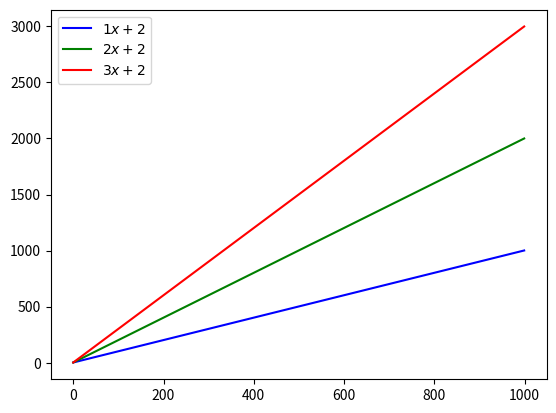
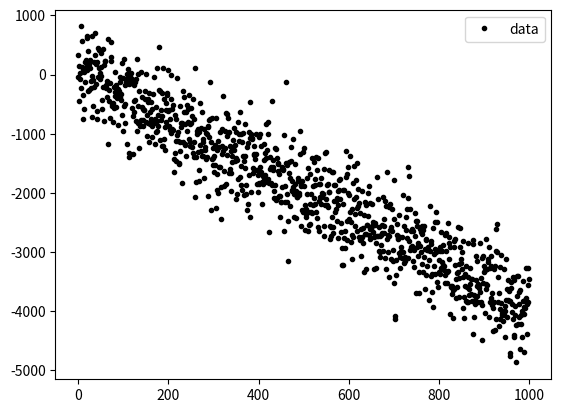
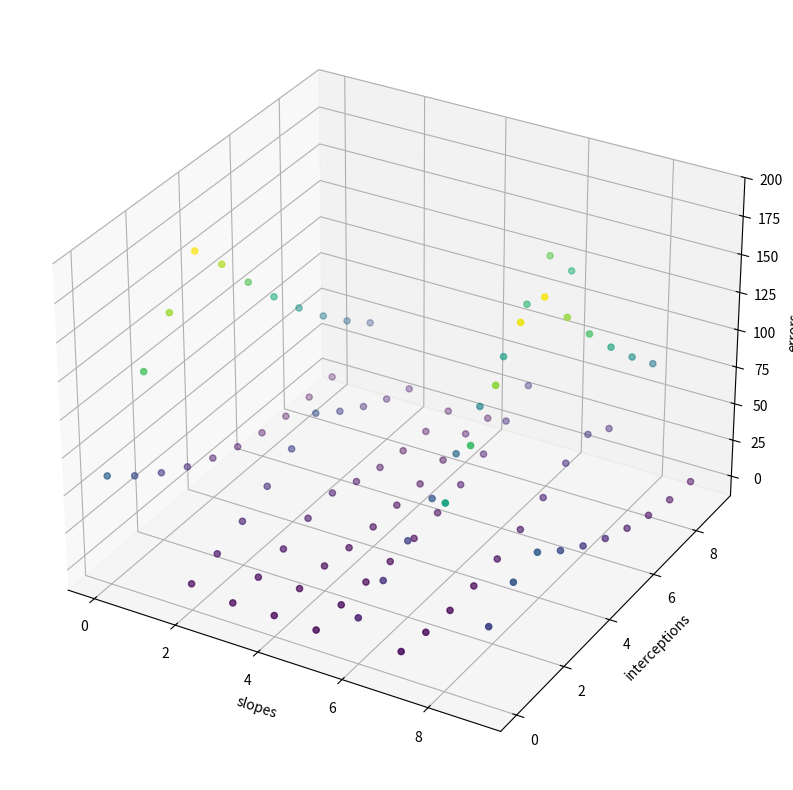
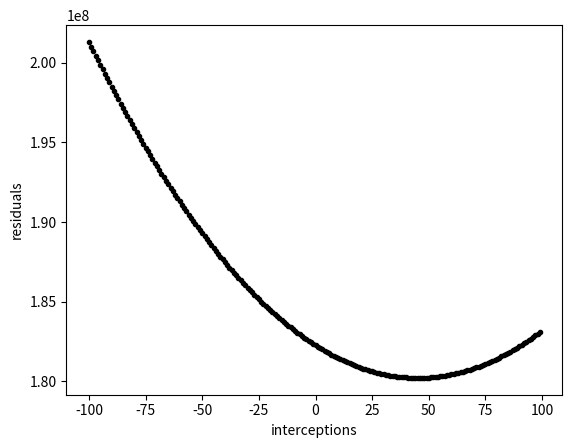
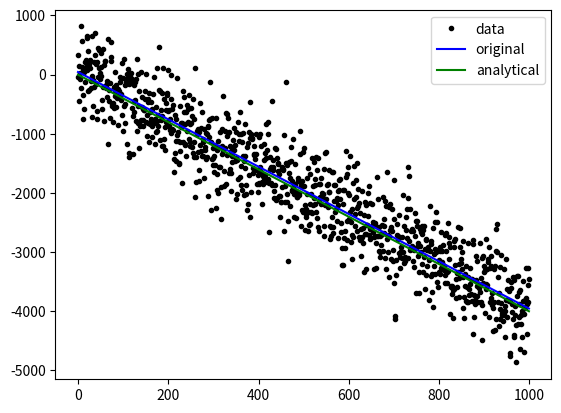
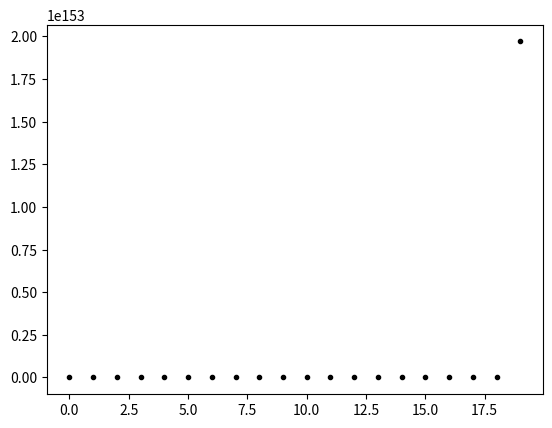

Reproduce these figures in Python, in order.
import numpy as np
import matplotlib.pyplot as plt
from mpl_toolkits.mplot3d import Axes3D
from collections import defaultdict

# in linear regression we optimise the slope and the interception

def line(x, interception, slope):
    return interception + (slope * x)

x = np.arange(1_000)
y1 = line(x, interception=2, slope=1)
y2 = line(x, interception=2, slope=2)
y3 = line(x, interception=2, slope=3)

plt.figure()
plt.plot(x, y1, "b-", label=r"$1x + 2$")
plt.plot(x, y2, "g-", label=r"$2x + 2$")
plt.plot(x, y3, "r-", label=r"$3x + 2$")
plt.legend()
plt.savefig("line_test.png")

# we start with a simple dataset:
ys = line(x, interception=42, slope=-4) + np.random.randn(len(x)) * 420
plt.figure()
plt.plot(x, ys, "k.", label="data")
plt.legend()
plt.savefig("example_data.png")

# now we want to find a line which best describes this data
# first we only determine the estimate for the slope by minimizing the
# squared error loss function:
def loss_sqe(y, y_pred):
    return (y - y_pred) ** 2

def min_linear(x, data, slopes, intercepts):
    errors = list()
    for i, slope in enumerate(slopes):
        for j, intercept in enumerate(intercepts):
            line = slope * x + intercept
            err = min(loss_sqe(data, line))
            errors.append((err, slope, intercept))
    return  errors

errors = min_linear(x, ys, range(10), range(10))
# print(errors)
slopes = np.array([elem[1] for elem in errors])
intercepts = np.array([elem[2] for elem in errors])
errs = np.array([elem[0] for elem in errors])

fig = plt.figure(figsize=(10, 10))
ax = fig.add_subplot(111, projection="3d")
ax.scatter(slopes, intercepts, errs, c=errs, marker="o")
ax.set_xlabel("slopes")
ax.set_ylabel("interceptions")
ax.set_zlabel("errors")
plt.savefig("errors_slope_interception.png")

# now we keep the slope constant
slope = -4
intercepts_to_test = range(-100, 100)
# and get the residuals for a number of intersections

# this is the equation with we could differentiate to intercept
def sum_of_squared_residuals(x, y, intercept, slope):
   return sum(loss_sqe(x * slope + intercept, y))

# rs = [sum(loss_sqe(x * slope + intercept, ys)) for intercept in intercepts_to_test]
rs = [sum_of_squared_residuals(x, ys, intercept, slope) for intercept in intercepts_to_test]
plt.figure()
plt.plot(intercepts_to_test, rs, "k.")
plt.xlabel("interceptions")
plt.ylabel("residuals")
plt.savefig("residuals_vs_intercepts.png")

# now we can try to calculate the derivative with theta:
theta = [42, -4] # interception, slope
line = theta[0] + theta[1] * x
bias = 1
X = np.array([[val, bias] for val in x])

J = theta[0] + np.dot(theta[1], X)
plt.figure()
plt.plot(X[:, 0], ys, "k.", label="data")
plt.plot(X[:, 0], J[:, 0], "b", label="original")

# but we do not know the optimal theta values
print(X.T.dot(X))
print(X.T.dot(X).dot(X.T))
print(X.T.dot(X).dot(X.T).dot(ys))
theta_best = np.linalg.inv(X.T.dot(X)).dot(X.T).dot(ys)

plt.plot(X[:, 0], theta_best[0] + theta[1] * X[:, 0],
         "g", label="analytical")
plt.legend()
plt.savefig("example_j.png")
print(theta_best)

# now we define the cost function for any parameter theta:
def cal_cost(theta, X, y):
    m = len(y)
    predictions = X.dot(theta)
    cost = (1/2 * m) * np.sum(np.square(predictions - y))
    return cost

print(cal_cost([42, -4], X, ys))
print(cal_cost([22, -4], X, ys))
print(cal_cost([12, -4], X, ys))

# now we implement actually the gradient descent:
def gradient_descent(X, y, theta, learning_rate=0.01, iterations=20):
    m = len(y)
    cost_history = np.zeros(iterations)
    theta_history = np.zeros((iterations, 2))
    for it in range(iterations):
        prediction = np.dot(X, theta)
        # this is the actual gradient:
        theta = theta - (1/m) * learning_rate * (X.T.dot((prediction - y)))
        print("theta", theta)
        theta_history[it, :] = theta.T
        cost_history[it] = cal_cost(theta, X, y)
    return theta, cost_history, theta_history

theta, cost_history, theta_history = gradient_descent(X, ys, np.array([0, 0]))

print(theta)
plt.figure()
plt.plot(cost_history, "k.")
plt.savefig("costhistory.png")





